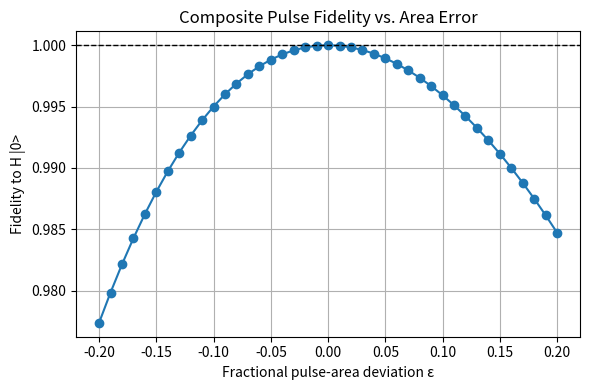

This chart was generated by the following Python code:
#!/usr/bin/env python3
"""
Sweep pulse-area deviations and plot fidelity to Hadamard target.
Minimal changes to compare against actual Hadamard gate action.
"""
import numpy as np
from scipy.integrate import solve_ivp
import matplotlib.pyplot as plt

# Pauli matrices and Hadamard gate
data_type = complex
sigma_x = np.array([[0, 1], [1, 0]], dtype=data_type)
sigma_y = np.array([[0, -1j], [1j, 0]], dtype=data_type)
# Hadamard unitary
H_gate = (1/np.sqrt(2)) * np.array([[1, 1], [1, -1]], dtype=data_type)

# Hamiltonian in RWA
def H_rwa(omega, phi):
    return 0.5 * omega * (sigma_x * np.cos(phi) + sigma_y * np.sin(phi))

# Schrödinger RHS
def schrodinger_rhs(t, psi, H):
    return -1j * H.dot(psi)

# Fixed pulse phases from optimizer
phi_list =[6.168583, 2.075657, 0.878826, 2.576394, 5.741978, 4.636668, 6.955457, 5.046248, 5.458592, 1.572531, 0.618, 4.36956, 0]

# Sweep epsilon values (fractional deviation)
epsilons = np.linspace(-0.2, 0.2, 41)
fidelities = []

# Initial state |0>
psi0 = np.array([1.0, 0.0], dtype=data_type)
# Target state = H |0>
psi_target = H_gate.dot(psi0)
# explicit normalization (unitary should ensure norm=1)
psi_target /= np.linalg.norm(psi_target)

total = len(epsilons)
for idx, eps in enumerate(epsilons):
    print(f"Progress: {idx+1}/{total}")
    # reset to ground state
    psi = psi0.copy()

    # apply each pulse with area = (π/2)*(1+ε)
    for ph in phi_list:
        omega = (np.pi/2) * (1 + eps)
        H = H_rwa(omega, ph)
        sol = solve_ivp(
            schrodinger_rhs,
            (0.0, 1.0),
            psi,
            args=(H,),
            t_eval=[1.0],
            atol=1e-9,
            rtol=1e-7
        )
        psi = sol.y[:, -1]

    # renormalize psi to guard against drift
    psi /= np.linalg.norm(psi)

    # fidelity against Hadamard outcome
    fid = np.abs(np.vdot(psi_target, psi))**2
    print(f"Fidelity for psi={psi}: {fid:.4f}")
    fidelities.append(fid)
print(psi_target)

# Plot fidelity vs epsilon
plt.figure(figsize=(6, 4))
plt.plot(epsilons, fidelities, '-o')
plt.axhline(1.0, color='k', linestyle='--', linewidth=1)
plt.xlabel('Fractional pulse-area deviation ε')
plt.ylabel('Fidelity to H |0>')
plt.title('Composite Pulse Fidelity vs. Area Error')
plt.grid(True)
plt.tight_layout()
plt.show()
